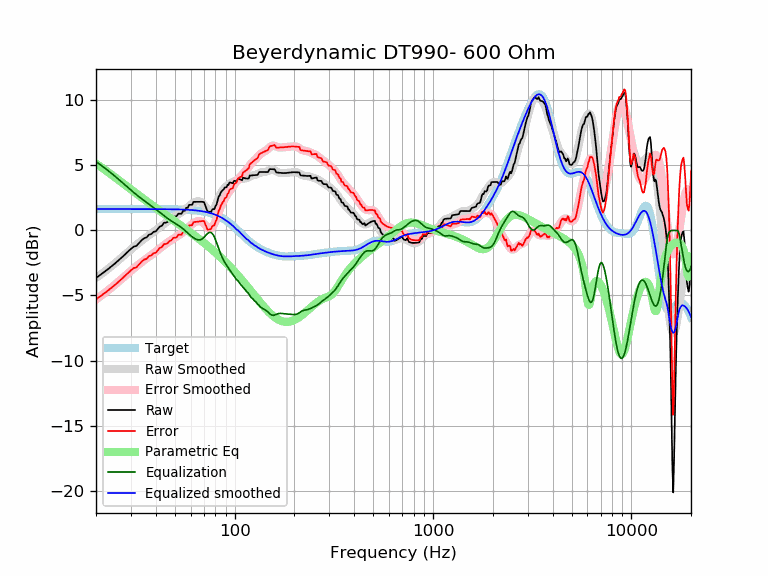

Values plotted in this chart, from the file beside it:
frequency, raw, error, smoothed, error_smoothed, equalization, parametric_eq, equalized_raw, equalized_smoothed, target
20, -3.65, -5.29, -3.66, -5.30, 5.30, 5.13, 1.66, 1.65, 1.65
21, -3.42, -5.07, -3.42, -5.07, 5.07, 4.92, 1.65, 1.65, 1.65
22, -3.20, -4.84, -3.19, -4.84, 4.84, 4.70, 1.64, 1.65, 1.65
23, -2.97, -4.62, -2.96, -4.61, 4.61, 4.49, 1.64, 1.65, 1.65
24, -2.75, -4.40, -2.73, -4.38, 4.38, 4.28, 1.63, 1.65, 1.65
25, -2.52, -4.17, -2.51, -4.15, 4.15, 4.08, 1.63, 1.65, 1.65
26, -2.30, -3.94, -2.28, -3.93, 3.93, 3.88, 1.64, 1.65, 1.65
27, -2.07, -3.72, -2.07, -3.71, 3.71, 3.69, 1.64, 1.65, 1.65
28, -1.84, -3.49, -1.85, -3.50, 3.50, 3.51, 1.66, 1.65, 1.65
29, -1.62, -3.27, -1.65, -3.30, 3.30, 3.33, 1.68, 1.65, 1.65
30, -1.42, -3.06, -1.46, -3.10, 3.10, 3.16, 1.69, 1.65, 1.65
31, -1.24, -2.89, -1.27, -2.92, 2.92, 2.99, 1.68, 1.65, 1.65
32, -1.18, -2.83, -1.10, -2.75, 2.75, 2.83, 1.56, 1.65, 1.65
33, -0.96, -2.61, -0.94, -2.58, 2.58, 2.68, 1.62, 1.65, 1.65
34, -0.74, -2.39, -0.78, -2.43, 2.43, 2.53, 1.69, 1.65, 1.65
35, -0.59, -2.24, -0.64, -2.29, 2.29, 2.39, 1.69, 1.65, 1.65
36, -0.54, -2.18, -0.50, -2.15, 2.15, 2.25, 1.61, 1.65, 1.65
37, -0.32, -1.96, -0.37, -2.01, 2.01, 2.12, 1.70, 1.64, 1.64
38, -0.28, -1.92, -0.24, -1.88, 1.88, 1.99, 1.61, 1.64, 1.64
39, -0.10, -1.75, -0.11, -1.76, 1.76, 1.87, 1.65, 1.64, 1.64
40, -0.07, -1.72, 0.01, -1.63, 1.63, 1.74, 1.56, 1.64, 1.64
41, 0.12, -1.52, 0.14, -1.50, 1.50, 1.63, 1.63, 1.64, 1.64
42, 0.30, -1.34, 0.26, -1.38, 1.38, 1.51, 1.68, 1.64, 1.64
43, 0.36, -1.28, 0.38, -1.26, 1.26, 1.40, 1.62, 1.64, 1.64
44, 0.59, -1.05, 0.50, -1.14, 1.14, 1.29, 1.73, 1.64, 1.64
45, 0.60, -1.04, 0.61, -1.03, 1.03, 1.19, 1.62, 1.64, 1.64
46, 0.66, -0.97, 0.72, -0.92, 0.92, 1.09, 1.58, 1.64, 1.64
47, 0.83, -0.80, 0.81, -0.82, 0.82, 0.98, 1.65, 1.63, 1.63
48, 0.88, -0.75, 0.90, -0.73, 0.73, 0.89, 1.61, 1.63, 1.63
49, 1.06, -0.57, 0.99, -0.64, 0.64, 0.79, 1.70, 1.63, 1.63
50, 1.06, -0.56, 1.07, -0.56, 0.56, 0.70, 1.62, 1.63, 1.63
51, 1.11, -0.51, 1.15, -0.48, 0.48, 0.60, 1.59, 1.62, 1.62
52, 1.29, -0.33, 1.23, -0.39, 0.39, 0.51, 1.69, 1.62, 1.62
53, 1.29, -0.33, 1.31, -0.31, 0.31, 0.42, 1.60, 1.62, 1.62
54, 1.29, -0.32, 1.40, -0.22, 0.22, 0.33, 1.51, 1.61, 1.61
55, 1.52, -0.09, 1.49, -0.12, 0.12, 0.25, 1.64, 1.61, 1.61
56, 1.52, -0.09, 1.59, -0.02, 0.02, 0.16, 1.53, 1.60, 1.60
57, 1.74, 0.15, 1.69, 0.09, -0.09, 0.08, 1.65, 1.60, 1.60
58, 1.74, 0.15, 1.79, 0.20, -0.20, -0.01, 1.55, 1.59, 1.59
59, 1.97, 0.39, 1.88, 0.30, -0.30, -0.09, 1.67, 1.58, 1.58
60, 1.97, 0.39, 1.97, 0.40, -0.40, -0.17, 1.57, 1.58, 1.58
61, 1.97, 0.40, 2.05, 0.49, -0.49, -0.25, 1.48, 1.57, 1.57
62, 2.20, 0.64, 2.12, 0.56, -0.56, -0.33, 1.63, 1.56, 1.56
63, 2.20, 0.65, 2.18, 0.63, -0.63, -0.41, 1.57, 1.55, 1.55
64, 2.20, 0.66, 2.22, 0.68, -0.68, -0.49, 1.52, 1.54, 1.54
65, 2.20, 0.68, 2.24, 0.72, -0.72, -0.57, 1.49, 1.53, 1.53
66, 2.21, 0.69, 2.24, 0.73, -0.73, -0.65, 1.48, 1.51, 1.51
67, 2.21, 0.71, 2.22, 0.72, -0.72, -0.72, 1.49, 1.50, 1.50
68, 2.20, 0.72, 2.17, 0.68, -0.68, -0.80, 1.52, 1.49, 1.49
69, 2.20, 0.73, 2.09, 0.62, -0.62, -0.88, 1.58, 1.47, 1.47
70, 2.19, 0.73, 1.98, 0.53, -0.53, -0.95, 1.66, 1.45, 1.45
71, 1.95, 0.51, 1.87, 0.43, -0.43, -1.03, 1.52, 1.44, 1.44
72, 1.69, 0.28, 1.74, 0.33, -0.33, -1.10, 1.37, 1.42, 1.42
73, 1.46, 0.06, 1.63, 0.24, -0.24, -1.18, 1.22, 1.40, 1.40
74, 1.44, 0.07, 1.54, 0.17, -0.17, -1.25, 1.27, 1.37, 1.37
75, 1.43, 0.08, 1.49, 0.14, -0.14, -1.33, 1.29, 1.35, 1.35
76, 1.43, 0.10, 1.49, 0.16, -0.16, -1.40, 1.27, 1.32, 1.32
77, 1.60, 0.30, 1.53, 0.23, -0.23, -1.48, 1.37, 1.30, 1.30
78, 1.65, 0.38, 1.61, 0.34, -0.34, -1.55, 1.30, 1.27, 1.27
79, 1.64, 0.40, 1.74, 0.50, -0.50, -1.63, 1.14, 1.24, 1.24
... 553 more rows
